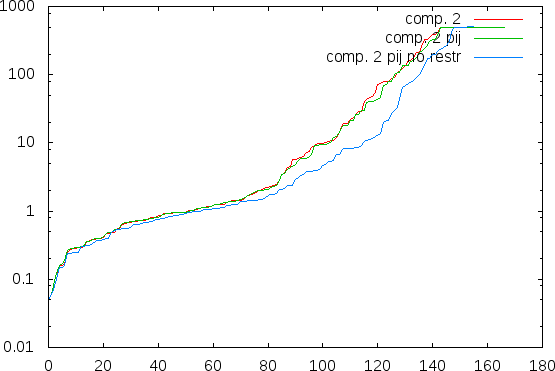

Source data for this figure (header and first rows):
cycle_sched_2; 0.31; 0.28
cycle_sched_3; 1.08; 1.05
cycle_sched_4; 2.85; 2.83
cycle_sched_5; 12.22; 12.15
cycle_sched_6; 11.97; 11.72
cycle_sched_7; 14.32; 14.15
cycle_sched_8; 47.02; 46.35
cycle_sched_9; 40.52; 39.61
cycle_sched_10; 154.4; 154.2
cycle_sched_11; 500.5; 499.4
cycle_sched_12; 500.1; 499.7
cycle_sched_13; 327.3; 327
cycle_sched_16; 500; 499.5
cycle_sched_17; 500; 499.5
cycle_sched_18; 500; 499.4
cycle_sched_19; 500; 499.3
cycle_sched_20; 500; 499.4
cycle_sched_21; 500; 499.5
cycle_sched_22; 500; 499.3
cycle_sched_23; 500; 499.5
cycle_sched_24; 500; 499.4
cycle_sched_25; 500; 499.1
cycle_sched_26; 500.1; 499.1
amba2b8unrealn; 1.13; 1.10
amba2b8unrealy; 0.71; 0.69
amba2b9n; 0.95; 0.93
amba2b9y; 0.94; 0.91
amba2c6unrealn; 0.97; 0.95
amba2c6unrealy; 1.08; 1.07
amba2c7n; 0.76; 0.73
amba2c7y; 1.03; 1.01
amba2f8unrealn; 0.77; 0.75
amba2f8unrealy; 0.87; 0.85
amba2f9n; 0.74; 0.73
amba2f9y; 0.73; 0.72
amba3b4unrealn; 4.14; 4.11
amba3b4unrealy; 2.00; 1.99
amba3b5n; 106.8; 106.7
amba3b5y; 1.62; 1.59
amba3c4unrealn; 29.51; 29.48
amba3c4unrealy; 1.99; 1.98
amba3c5n; 136; 135.9
amba3c5y; 2.00; 1.99
amba3f8unrealn; 2.41; 2.37
amba3f8unrealy; 2.32; 2.30
amba3f9n; 2.04; 2.03
amba3f9y; 5.82; 5.79
amba4b8unrealn; 333.2; 333
amba4b8unrealy; 5.90; 5.86
amba4b9n; 72.30; 72.20
amba4b9y; 5.81; 5.78
amba4c6unrealn; 161.9; 161.8
amba4c6unrealy; 9.37; 9.34
amba4c7n; 39.14; 39.10
amba4c7y; 4.38; 4.33
amba4f24unrealn; 500; 499.7
amba4f24unrealy; 9.04; 8.95
amba4f25n; 500; 499.7
amba4f25y; 9.90; 9.88
amba5b4unrealn; 500; 499.8
amba5b4unrealy; 4.81; 4.77
... 106 more rows
